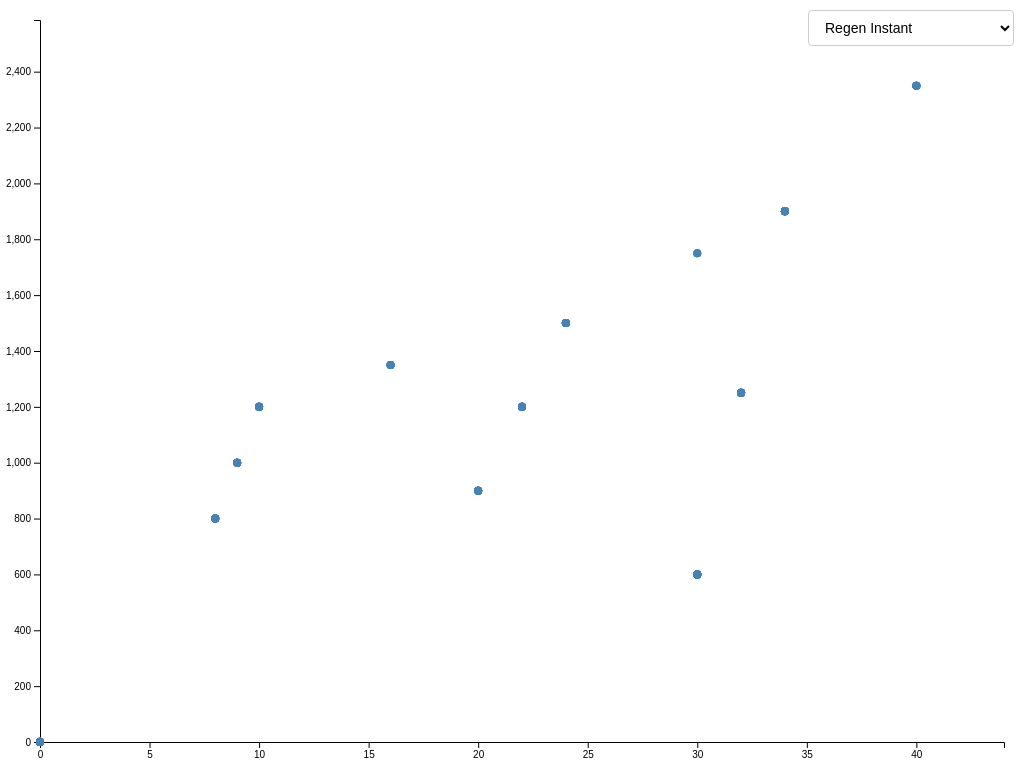
D3 v7 page, settled after 480 driven frames (8 s of simulated time); the page loaded 1 data file(s).


        import * as d3 from "https://cdn.jsdelivr.net/npm/d3@7/+esm";
        
        import { renderFixedPoints } from './renderers/renderFixedPoints.js';
        import { renderTimedPoints } from './renderers/renderTimedPoints.js';
        import { renderTimedLines } from './renderers/renderTimedLines.js';
        import { renderChancePoints } from './renderers/renderChancePoints.js';
        import { renderChanceLines } from './renderers/renderChanceLines.js';
        import { renderRevivalPoints } from './renderers/renderRevivalPoints.js';

        // Constants
        const MARGIN = { top: 20, right: 20, bottom: 30, left: 40 };
        const FOOD_TYPES = {
            INSTANT: 'instant',
            TIMED: 'timed',
            CHANCE: 'chance'
        };
        const FOOD_QUALITIES = {
            DELICIOUS: 'FOOD_QUALITY_DELICIOUS',
            STRANGE: 'FOOD_QUALITY_STRANGE',
            ORDINARY: 'FOOD_QUALITY_ORDINARY'
        };

        // DOM Elements
        const chart = document.getElementById('container');
        const tooltip = d3.select('#tooltip');
        const svg = d3.select(chart).append('svg');

        // SVG Groups
        const g = svg.append('g');
        const xAxisG = g.append('g');
        const yAxisG = g.append('g');
        const pointsG = g.append('g');
        const pointsTimedG = g.append('g');
        const pointsChanceG = g.append('g');
        const pointsRevivalG = g.append('g');
        const lineG = g.append('g').attr('class', 'lines');
        const chanceLineG = g.append('g').attr('class', 'chance-lines');

        // Scales
        const x = d3.scaleLinear();
        const y = d3.scaleLinear();

        // State
        let width, height, innerWidth, innerHeight;
        let data = [];
        let fixedData = [];
        let timedData = [];
        let timedPointData = [];
        let chanceData = [];
        let chancePointData = [];
        let revivalData = [];
        let revivalFixedData = [];
        let currentRenderer = 'regen-instant';

        // Helper Functions
        function formatName({ name, quality, stars, healing: { type } }) {
            const typePrefix = type === FOOD_TYPES.TIMED ? 'Timed ' : 
                             type === FOOD_TYPES.CHANCE ? 'Chance ' : '';

            let baseName = name;
            let qualityName = quality;

            if (quality === FOOD_QUALITIES.DELICIOUS) {
                qualityName = 'Delicious ';
                if (name.startsWith('Delicious ')) {
                    baseName = name.substring(10);
                }
            } else if (quality === FOOD_QUALITIES.STRANGE) {
                qualityName = 'Suspicious ';
                if (name.startsWith('Suspicious ')) {
                    baseName = name.substring(11);
                }
            } else if (quality === FOOD_QUALITIES.ORDINARY) {
                qualityName = '';
            }

            return `${baseName} (${typePrefix}${qualityName}${stars}*)`;
        }

        function getMaxValue(items, accessor) {
            return d3.extent(items, d => accessor(d).toSorted((a, b) => b - a)[0]);
        }

        function fullExtent() {
            if (currentRenderer === 'revive-instant') {
                const xExtent = d3.extent(revivalFixedData, d => d.healing.percent);
                const yExtent = d3.extent(revivalFixedData, d => d.healing.fixed);

                return {
                    x: [0, Math.max(10, xExtent[1] * 1.1)],
                    y: [0, Math.max(10, yExtent[1] * 1.1)]
                };
            } else if (currentRenderer === 'regen-instant') {
                const xExtent = d3.extent(fixedData, d => d.healing.percent);
                const yExtent = d3.extent(fixedData, d => d.healing.fixed);

                return {
                    x: [0, Math.max(10, xExtent[1] * 1.1)],
                    y: [0, Math.max(10, yExtent[1] * 1.1)]
                };
            } else if (currentRenderer === 'regen-timed') {
                const xExtent = getMaxValue(timedData, d => d.healing.steps.map(s => s.percent));
                const yExtent = getMaxValue(timedData, d => d.healing.steps.map(s => s.fixed));

                return {
                    x: [0, Math.max(10, xExtent[1] * 1.1)],
                    y: [0, Math.max(10, yExtent[1] * 1.1)]
                };
            } else if (currentRenderer === 'regen-chance') {
                const xExtent = getMaxValue(chanceData, d => d.healing.outcomes.map(o => o.percent));
                const yExtent = getMaxValue(chanceData, d => d.healing.outcomes.map(o => o.fixed));

                return {
                    x: [0, Math.max(10, xExtent[1] * 1.1)],
                    y: [0, Math.max(10, yExtent[1] * 1.1)]
                };
            }
            
            // Default: show all
            const xInstantExtent = d3.extent(fixedData, d => d.healing.percent);
            const yInstantExtent = d3.extent(fixedData, d => d.healing.fixed);
            const xTimedExtent = getMaxValue(timedData, d => d.healing.steps.map(s => s.percent));
            const yTimedExtent = getMaxValue(timedData, d => d.healing.steps.map(s => s.fixed));
            const xChanceExtent = getMaxValue(chanceData, d => d.healing.outcomes.map(o => o.percent));
            const yChanceExtent = getMaxValue(chanceData, d => d.healing.outcomes.map(o => o.fixed));
            const xRevivalExtent = d3.extent(revivalFixedData, d => d.healing.percent);
            const yRevivalExtent = d3.extent(revivalFixedData, d => d.healing.fixed);

            return {
                x: [
                    Math.min(10, xInstantExtent[0], xTimedExtent[0], xChanceExtent[0], xRevivalExtent[0]),
                    Math.max(0, xInstantExtent[1], xTimedExtent[1], xChanceExtent[1], xRevivalExtent[1])
                ],
                y: [
                    Math.min(10, yInstantExtent[0], yTimedExtent[0], yChanceExtent[0], yRevivalExtent[0]),
                    Math.max(0, yInstantExtent[1], yTimedExtent[1], yChanceExtent[1], yRevivalExtent[1])
                ]
            };
        }

        function positionTooltip(event) {
            const tooltipNode = tooltip.node();
            const tooltipWidth = tooltipNode.offsetWidth;
            const tooltipHeight = tooltipNode.offsetHeight;

            let left = event.pageX - tooltipWidth - 10;
            let top = event.pageY + 10;

            if (top + tooltipHeight > window.innerHeight) {
                top = event.pageY - tooltipHeight - 10;
            }

            if (left < 0) {
                left = event.pageX + 10;
            }

            return { left, top };
        }

        function showTooltip(event, content) {
            const { left, top } = positionTooltip(event);
            tooltip
                .style('display', 'block')
                .style('left', `${left}px`)
                .style('top', `${top}px`)
                .html(content);
        }

        function hideTooltip() {
            tooltip.style('display', 'none');
        }

        // Render Functions
        function render() {
            // Clear all groups
            pointsG.selectAll('*').remove();
            pointsTimedG.selectAll('*').remove();
            pointsChanceG.selectAll('*').remove();
            pointsRevivalG.selectAll('*').remove();
            lineG.selectAll('*').remove();
            chanceLineG.selectAll('*').remove();

            // Render based on current renderer
            if (currentRenderer === 'regen-instant') {
                renderFixedPoints(pointsG, fixedData, x, y, showTooltip, hideTooltip, formatName);
            } else if (currentRenderer === 'regen-timed') {
                renderTimedPoints(pointsTimedG, timedPointData, x, y, showTooltip, hideTooltip, formatName, timedData);
                renderTimedLines(lineG, timedData, x, y);
            } else if (currentRenderer === 'regen-chance') {
                renderChancePoints(pointsChanceG, chancePointData, x, y, showTooltip, hideTooltip, formatName, chanceData);
                renderChanceLines(chanceLineG, chanceData, x, y);
            } else if (currentRenderer === 'revive-instant') {
                renderRevivalPoints(pointsRevivalG, revivalFixedData, x, y, showTooltip, hideTooltip, formatName);
            }

            // Ensure correct z-order
            chanceLineG.raise();
            lineG.raise();
            pointsChanceG.raise();
            pointsTimedG.raise();
            pointsG.raise();
            pointsRevivalG.raise();
        }

        function resize() {
            width = chart.clientWidth;
            height = chart.clientHeight;
            svg.attr('width', width).attr('height', height);

            innerWidth = width - MARGIN.left - MARGIN.right;
            innerHeight = height - MARGIN.top - MARGIN.bottom;

            g.attr('transform', `translate(${MARGIN.left},${MARGIN.top})`);
            
            const extent = fullExtent();
            x.domain(extent.x).range([0, innerWidth]);
            y.domain(extent.y).range([innerHeight, 0]);
            
            xAxisG.attr('transform', `translate(0,${innerHeight})`).call(d3.axisBottom(x));
            yAxisG.call(d3.axisLeft(y));

            render();
        }

        // Initialize
        d3.json('./data.json').then(json => {
            data = json.healing;
            fixedData = data.filter(d => d.healing.type === FOOD_TYPES.INSTANT);
            timedData = data.filter(d => d.healing.type === FOOD_TYPES.TIMED);
            timedPointData = timedData.map(v => 
                [v.healing.base, ...v.healing.steps
                    .toSorted((a, b) => b.tick - a.tick)
                    .map(step => ({ ...step, maxTicks: v.healing.steps.length }))]
            ).flat();
            chanceData = data.filter(d => d.healing.type === FOOD_TYPES.CHANCE);
            chancePointData = chanceData.map(v => 
                v.healing.outcomes
                    .toSorted((a, b) => b.percent - a.percent)
                    .map(outcome => ({ ...outcome, id: v.id }))
            ).flat();
            
            revivalData = json.revival || [];
            revivalFixedData = revivalData.filter(d => d.healing.type === FOOD_TYPES.INSTANT);
            
            // Reset dropdown to default value
            document.getElementById('renderer-select').value = 'regen-instant';
            currentRenderer = 'regen-instant';
            
            resize();
        });

        // Dropdown event listener
        document.getElementById('renderer-select').addEventListener('change', (event) => {
            currentRenderer = event.target.value;
            resize();
        });

        window.addEventListener('resize', resize);
    
// ── renderers/renderChanceLines.js
import * as d3 from "https://cdn.jsdelivr.net/npm/d3@7/+esm";

export function renderChanceLines(chanceLineG, chanceData, x, y) {
    const lineGen = d3.line()
        .x(d => x(d.percent))
        .y(d => y(d.fixed));

    const chanceLineData = chanceData.map(v => {
        const outcomes = v.healing.outcomes.toSorted((a, b) => a.percent - b.percent);
        return outcomes;
    });

    chanceLineG.selectAll('path.connection-line')
        .data(chanceLineData)
        .join('path')
        .attr('class', 'connection-line')
        .attr('fill', 'none')
        .attr('stroke', 'coral')
        .attr('stroke-width', 2)
        .attr('opacity', 0.3)
        .attr('d', d => lineGen(d));
}
// ── renderers/renderChancePoints.js
// Render Chance Points
export function renderChancePoints(pointsChanceG, chancePointData, x, y, showTooltip, hideTooltip, formatName, chanceData) {
    pointsChanceG.selectAll('circle')
        .data(chancePointData)
        .join('circle')
        .attr('cx', d => x(d.percent))
        .attr('cy', d => y(d.fixed))
        .attr('r', 4)
        .attr('opacity', 0.75)
        .attr('fill', 'coral')
        .on('mousemove', (event, d) => {
            const matches = chanceData.filter(item => item.id === d.id);
            const formattedMatches = matches.map(formatName).join('<br />');
            const outcomes = matches[0].healing.outcomes;

            const minPercent = Math.min(...outcomes.map(v => v.percent));
            const minFixed = Math.min(...outcomes.map(v => v.fixed));
            const maxPercent = Math.max(...outcomes.map(v => v.percent));
            const maxFixed = Math.max(...outcomes.map(v => v.fixed));

            showTooltip(event,
                `<strong>${minPercent.toFixed(0)}~${maxPercent.toFixed(0)}% + ${minFixed.toFixed(0)}~${maxFixed.toFixed(0)}<br />${d.percent.toFixed(0)}% + ${d.fixed.toFixed(0)}</strong><br />${formattedMatches}`
            );
        })
        .on('mouseleave', hideTooltip);
}
// ── renderers/renderFixedPoints.js
// Render Fixed Points
export function renderFixedPoints(pointsG, fixedData, x, y, showTooltip, hideTooltip, formatName) {
    pointsG.selectAll('circle')
        .data(fixedData)
        .join('circle')
        .attr('cx', d => x(d.healing.percent))
        .attr('cy', d => y(d.healing.fixed))
        .attr('r', 4)
        .attr('fill', 'steelblue')
        .on('mousemove', (event, d) => {
            const matches = fixedData
                .filter(item => 
                    item.healing.percent === d.healing.percent && 
                    item.healing.fixed === d.healing.fixed
                )
                .map(formatName)
                .join('<br />');

            showTooltip(event, 
                `<strong>${d.healing.percent.toFixed(0)}% + ${d.healing.fixed}</strong><br />${matches}`
            );
        })
        .on('mouseleave', hideTooltip);
}
// ── renderers/renderRevivalPoints.js
// Render Revival Points
export function renderRevivalPoints(pointsRevivalG, revivalFixedData, x, y, showTooltip, hideTooltip, formatName) {
    pointsRevivalG.selectAll('circle')
        .data(revivalFixedData)
        .join('circle')
        .attr('cx', d => x(d.healing.percent))
        .attr('cy', d => y(d.healing.fixed))
        .attr('r', 4)
        .attr('fill', 'green')
        .on('mousemove', (event, d) => {
            const matches = revivalFixedData
                .filter(item => 
                    item.healing.percent === d.healing.percent && 
                    item.healing.fixed === d.healing.fixed
                )
                .map(formatName)
                .join('<br />');

            showTooltip(event, 
                `<strong>Revival: ${d.healing.percent.toFixed(0)}% + ${d.healing.fixed}</strong><br />${matches}`
            );
        })
        .on('mouseleave', hideTooltip);
}
// ── renderers/renderTimedLines.js
import * as d3 from "https://cdn.jsdelivr.net/npm/d3@7/+esm";

export function renderTimedLines(lineG, timedData, x, y) {
    const lineGen = d3.line()
        .x(d => x(d.percent))
        .y(d => y(d.fixed));

    const lineData = timedData.map(v => {
        const steps = v.healing.steps.toSorted((a, b) => a.tick - b.tick);
        return [v.healing.base, ...steps];
    });

    lineG.selectAll('path.connection-line')
        .data(lineData)
        .join('path')
        .attr('class', 'connection-line')
        .attr('fill', 'none')
        .attr('stroke', 'red')
        .attr('stroke-width', 2)
        .attr('opacity', 0.05)
        .attr('d', d => lineGen(d));
}
// ── renderers/renderTimedPoints.js
// Render Timed Points
export function renderTimedPoints(pointsTimedG, timedPointData, x, y, showTooltip, hideTooltip, formatName, timedData) {
    pointsTimedG.selectAll('circle')
        .data(timedPointData)
        .join('circle')
        .attr('cx', d => x(d.percent))
        .attr('cy', d => y(d.fixed))
        .attr('r', 4)
        .attr('opacity', d => (d.tick || 0) === (d.maxTicks || -1) ? 1 : 0.05)
        .attr('fill', 'crimson')
        .on('mousemove', (event, d) => {
            if ((d.tick || 0) !== (d.maxTicks || -1)) return;
            
            const matches = timedData.filter(item => item.healing.base.percent === d.percent);
            const formattedMatches = matches.map(formatName).join('<br />');
            const maxFixed = matches[0].healing.steps
                .sort((a, b) => b.tick - a.tick)[0].fixed.toFixed(0);

            showTooltip(event,
                `<strong>${matches[0].healing.base.percent.toFixed(0)}% + ${maxFixed}</strong><br />${formattedMatches}`
            );
        })
        .on('mouseleave', hideTooltip);
}

### data: data.json
{
 "healing": [
  {
   "id": 101005,
   "name": "Scarlet Quartz",
   "stars": 0,
   "quality": "FOOD_QUALITY_NONE",
   "healing": {
    "type": "instant",
    "percent": 0,
    "fixed": 0
   }
  },
  {
   "id": 101007,
   "name": "Scarlet Quartz",
   "stars": 0,
   "quality": "FOOD_QUALITY_NONE",
   "healing": {
    "type": "instant",
    "percent": 0,
    "fixed": 0
   }
  },
  {
   "id": 100305,
   "name": "Delicious Sticky Honey Roast",
   "stars": 3,
   "quality": "FOOD_QUALITY_DELICIOUS",
   "healing": {
    "type": "instant",
    "percent": 0,
    "fixed": 0
   }
  },
  {
   "id": 100312,
   "name": "Delicious Fried Radish Balls",
   "stars": 2,
   "quality": "FOOD_QUALITY_DELICIOUS",
   "healing": {
    "type": "instant",
    "percent": 0,
    "fixed": 0
   }
  },
  {
   "id": 100313,
   "name": "Delicious Calla Lily Seafood Soup",
   "stars": 3,
   "quality": "FOOD_QUALITY_DELICIOUS",
   "healing": {
    "type": "instant",
    "percent": 0,
    "fixed": 0
   }
  },
  {
   "id": 108001,
   "name": "Suspicious Fisherman's Toast",
   "stars": 2,
   "quality": "FOOD_QUALITY_STRANGE",
   "healing": {
    "type": "instant",
    "percent": 0,
    "fixed": 0
   }
  },
  {
   "id": 108002,
   "name": "Fisherman's Toast",
   "stars": 2,
   "quality": "FOOD_QUALITY_ORDINARY",
   "healing": {
    "type": "instant",
    "percent": 0,
    "fixed": 0
   }
  },
  {
   "id": 108003,
   "name": "Delicious Fisherman's Toast",
   "stars": 2,
   "quality": "FOOD_QUALITY_DELICIOUS",
   "healing": {
    "type": "instant",
    "percent": 0,
    "fixed": 0
   }
  },
  "... 751 more items"
 ],
 "revival": [
  {
   "id": 108004,
   "name": "Suspicious Teyvat Fried Egg",
   "stars": 1,
   "quality": "FOOD_QUALITY_STRANGE",
   "healing": {
    "type": "instant",
    "percent": 0,
    "fixed": 50.0
   }
  },
  {
   "id": 108005,
   "name": "Teyvat Fried Egg",
   "stars": 1,
   "quality": "FOOD_QUALITY_ORDINARY",
   "healing": {
    "type": "instant",
    "percent": 0,
    "fixed": 100.0
   }
  },
  {
   "id": 108006,
   "name": "Delicious Teyvat Fried Egg",
   "stars": 1,
   "quality": "FOOD_QUALITY_DELICIOUS",
   "healing": {
    "type": "instant",
    "percent": 0,
    "fixed": 150.0
   }
  },
  {
   "id": 108007,
   "name": "Suspicious Steak",
   "stars": 1,
   "quality": "FOOD_QUALITY_STRANGE",
   "healing": {
    "type": "instant",
    "percent": 0,
    "fixed": 50.0
   }
  },
  {
   "id": 108008,
   "name": "Steak",
   "stars": 1,
   "quality": "FOOD_QUALITY_ORDINARY",
   "healing": {
    "type": "instant",
    "percent": 0,
    "fixed": 100.0
   }
  },
  {
   "id": 108009,
   "name": "Delicious Steak",
   "stars": 1,
   "quality": "FOOD_QUALITY_DELICIOUS",
   "healing": {
    "type": "instant",
    "percent": 0,
    "fixed": 150.0
   }
  },
  {
   "id": 108010,
   "name": "Outrider's Champion Steak!",
   "stars": 1,
   "quality": "FOOD_QUALITY_NONE",
   "healing": {
    "type": "instant",
    "percent": 10.0,
    "fixed": 150.0
   }
  },
  {
   "id": 108022,
   "name": "Suspicious Tea Break Pancake",
   "stars": 2,
   "quality": "FOOD_QUALITY_STRANGE",
   "healing": {
    "type": "instant",
    "percent": 0,
    "fixed": 250.0
   }
  },
  "... 111 more items"
 ]
}